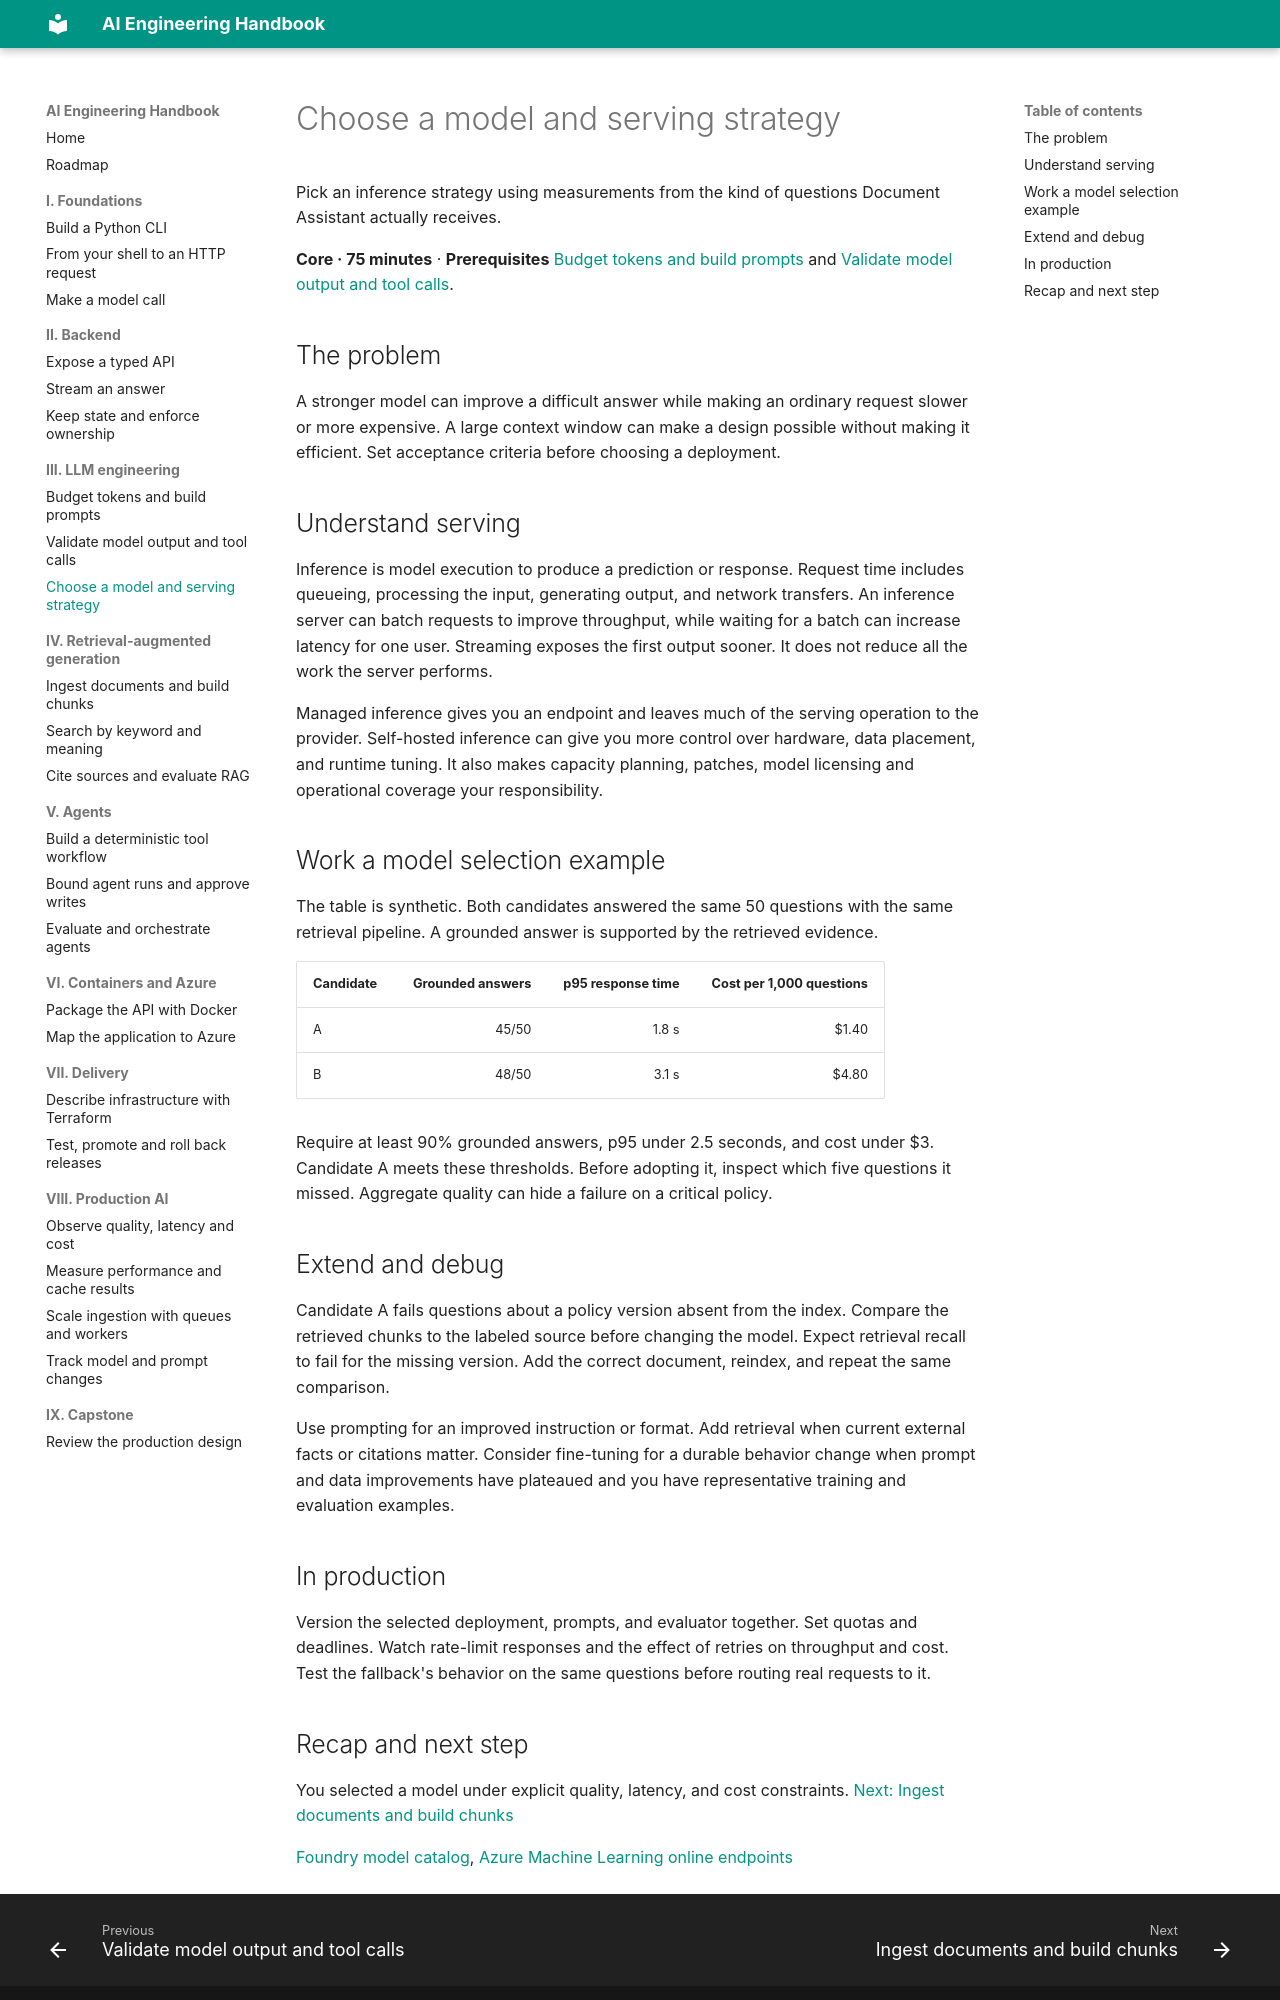

repository: danganhdat/ai-engineer-handbook · page: 03-llm-engineering/model-selection/index.html · generator: mkdocs

# Choose a model and serving strategy

Pick an inference strategy using measurements from the kind of questions Document Assistant actually receives.

**Core · 75 minutes** · **Prerequisites** [Budget tokens and build prompts](context.md) and [Validate model output and tool calls](structured-outputs.md).

## The problem

A stronger model can improve a difficult answer while making an ordinary request slower or more expensive. A large context window can make a design possible without making it efficient. Set acceptance criteria before choosing a deployment.

## Understand serving

Inference is model execution to produce a prediction or response. Request time includes queueing, processing the input, generating output, and network transfers. An inference server can batch requests to improve throughput, while waiting for a batch can increase latency for one user. Streaming exposes the first output sooner. It does not reduce all the work the server performs.

Managed inference gives you an endpoint and leaves much of the serving operation to the provider. Self-hosted inference can give you more control over hardware, data placement, and runtime tuning. It also makes capacity planning, patches, model licensing and operational coverage your responsibility.

## Work a model selection example

The table is synthetic. Both candidates answered the same 50 questions with the same retrieval pipeline. A grounded answer is supported by the retrieved evidence.

| Candidate | Grounded answers | p95 response time | Cost per 1,000 questions |
| --- | ---: | ---: | ---: |
| A | 45/50 | 1.8 s | $1.40 |
| B | 48/50 | 3.1 s | $4.80 |

Require at least 90% grounded answers, p95 under 2.5 seconds, and cost under $3. Candidate A meets these thresholds. Before adopting it, inspect which five questions it missed. Aggregate quality can hide a failure on a critical policy.

## Extend and debug

Candidate A fails questions about a policy version absent from the index. Compare the retrieved chunks to the labeled source before changing the model. Expect retrieval recall to fail for the missing version. Add the correct document, reindex, and repeat the same comparison.

Use prompting for an improved instruction or format. Add retrieval when current external facts or citations matter. Consider fine-tuning for a durable behavior change when prompt and data improvements have plateaued and you have representative training and evaluation examples.

## In production

Version the selected deployment, prompts, and evaluator together. Set quotas and deadlines. Watch rate-limit responses and the effect of retries on throughput and cost. Test the fallback's behavior on the same questions before routing real requests to it.
